Run: headless pygame with SDL's dummy video driver; simulated clock (each Clock.tick advances the game by its frame time, no real sleeping); random seed 0; keys injected as events and as key.get_pressed() state; mouse plan: one left click at the window centre at the start of phase 2, then a move to the lower-right quarter at the start of phase 3.
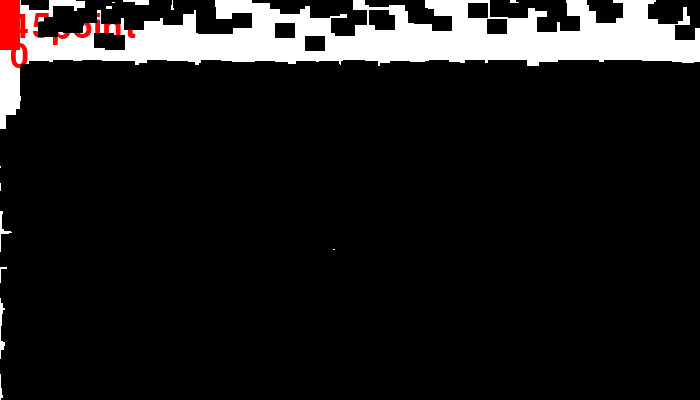
Frame 1 of 4 · flips 1–60 · no input
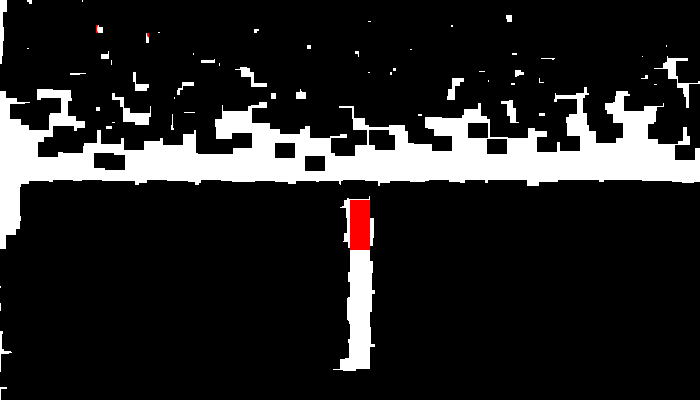
Frame 2 of 4 · flips 61–180 · clicked the window centre · tapped SPACE, RETURN · held RIGHT (→), D
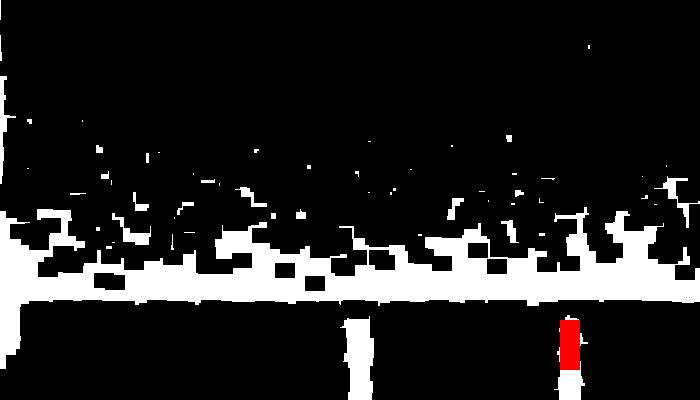
Frame 3 of 4 · flips 181–300 · moved the mouse to the lower-right quarter · held DOWN (↓), S
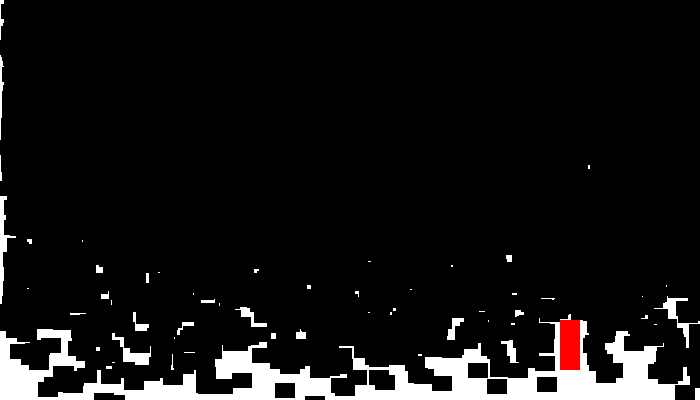
Frame 4 of 4 · flips 301–420 · held LEFT (←), A, UP (↑), W

The pygame program that drew these frames:

import pygame
import random
red = (255,0,0)
black = (0,0,0)
white = (255,255,255)

pygame.init()


class Block(pygame.sprite.Sprite):
    
    def __init__(self,color,width,height):
        
        super().__init__()
        
        self.image = pygame.Surface([width,height])
        self.image.fill(color)
        
        
        self.rect = self.image.get_rect()
    def reset_pos(self):
        self.rect.x = random.randrange(0,screen_width)
        self.rect.y = random.randrange(-300,-20)
    def update(self):
        self.rect.y +=1
        if self.rect.y > 410:
            self.reset_pos()
            
class Player(Block):
    
    def update(self):
        pos = pygame.mouse.get_pos()
        self.rect.x = pos[0]
        self.rect.y = pos[1]
pygame.init()
        
screen_width = 700
screen_height = 400
screen = pygame.display.set_mode([screen_width,screen_height])

block_list = pygame.sprite.Group()


all_sprites_list = pygame.sprite.Group()





for i in range(9999):

    block = Block(black,20,15)
    
    
    block.rect.x = random.randrange(screen_width)
    block.rect.y = random.randrange(screen_height)

    block_list.add(block)
    all_sprites_list.add(block)
player =  Block(red,20,50)

all_sprites_list.add(player)
score = 0
font = pygame.font.Font(None,50)



play = True

clock = pygame.time.Clock()
start_ticks=pygame.time.get_ticks()

while play:
    for event in pygame.event.get():
        if event.type == pygame.QUIT:
            play = False
            
    screen.fill(white)
    
    seconds=int((pygame.time.get_ticks()-start_ticks)/1000)
    all_sprites_list.update()
    pos = pygame.mouse.get_pos()
    
    player.rect.x = pos[0]
    player.rect.y = pos[1]
    
    blocks_hit_list = pygame.sprite.spritecollide(player,block_list,False)
    
    for block in blocks_hit_list:
        score += 1
        block.reset_pos()
    all_sprites_list.draw(screen)
    
    message = str(score)+'point'
    text = font.render(message,10,red)
    screen.blit(text,(10,10))
    
    t = font.render(str(seconds),10,red)
    screen.blit(t,(10,40))
    
    if seconds>100000000:
        text = font.rander('gg',50,black)
        screen.blit(text,(100,100))
        play=False
        
    all_sprites_list.draw(screen)
    
    pygame.display.flip()
    
    clock.tick(60)
    
pygame.quit()
